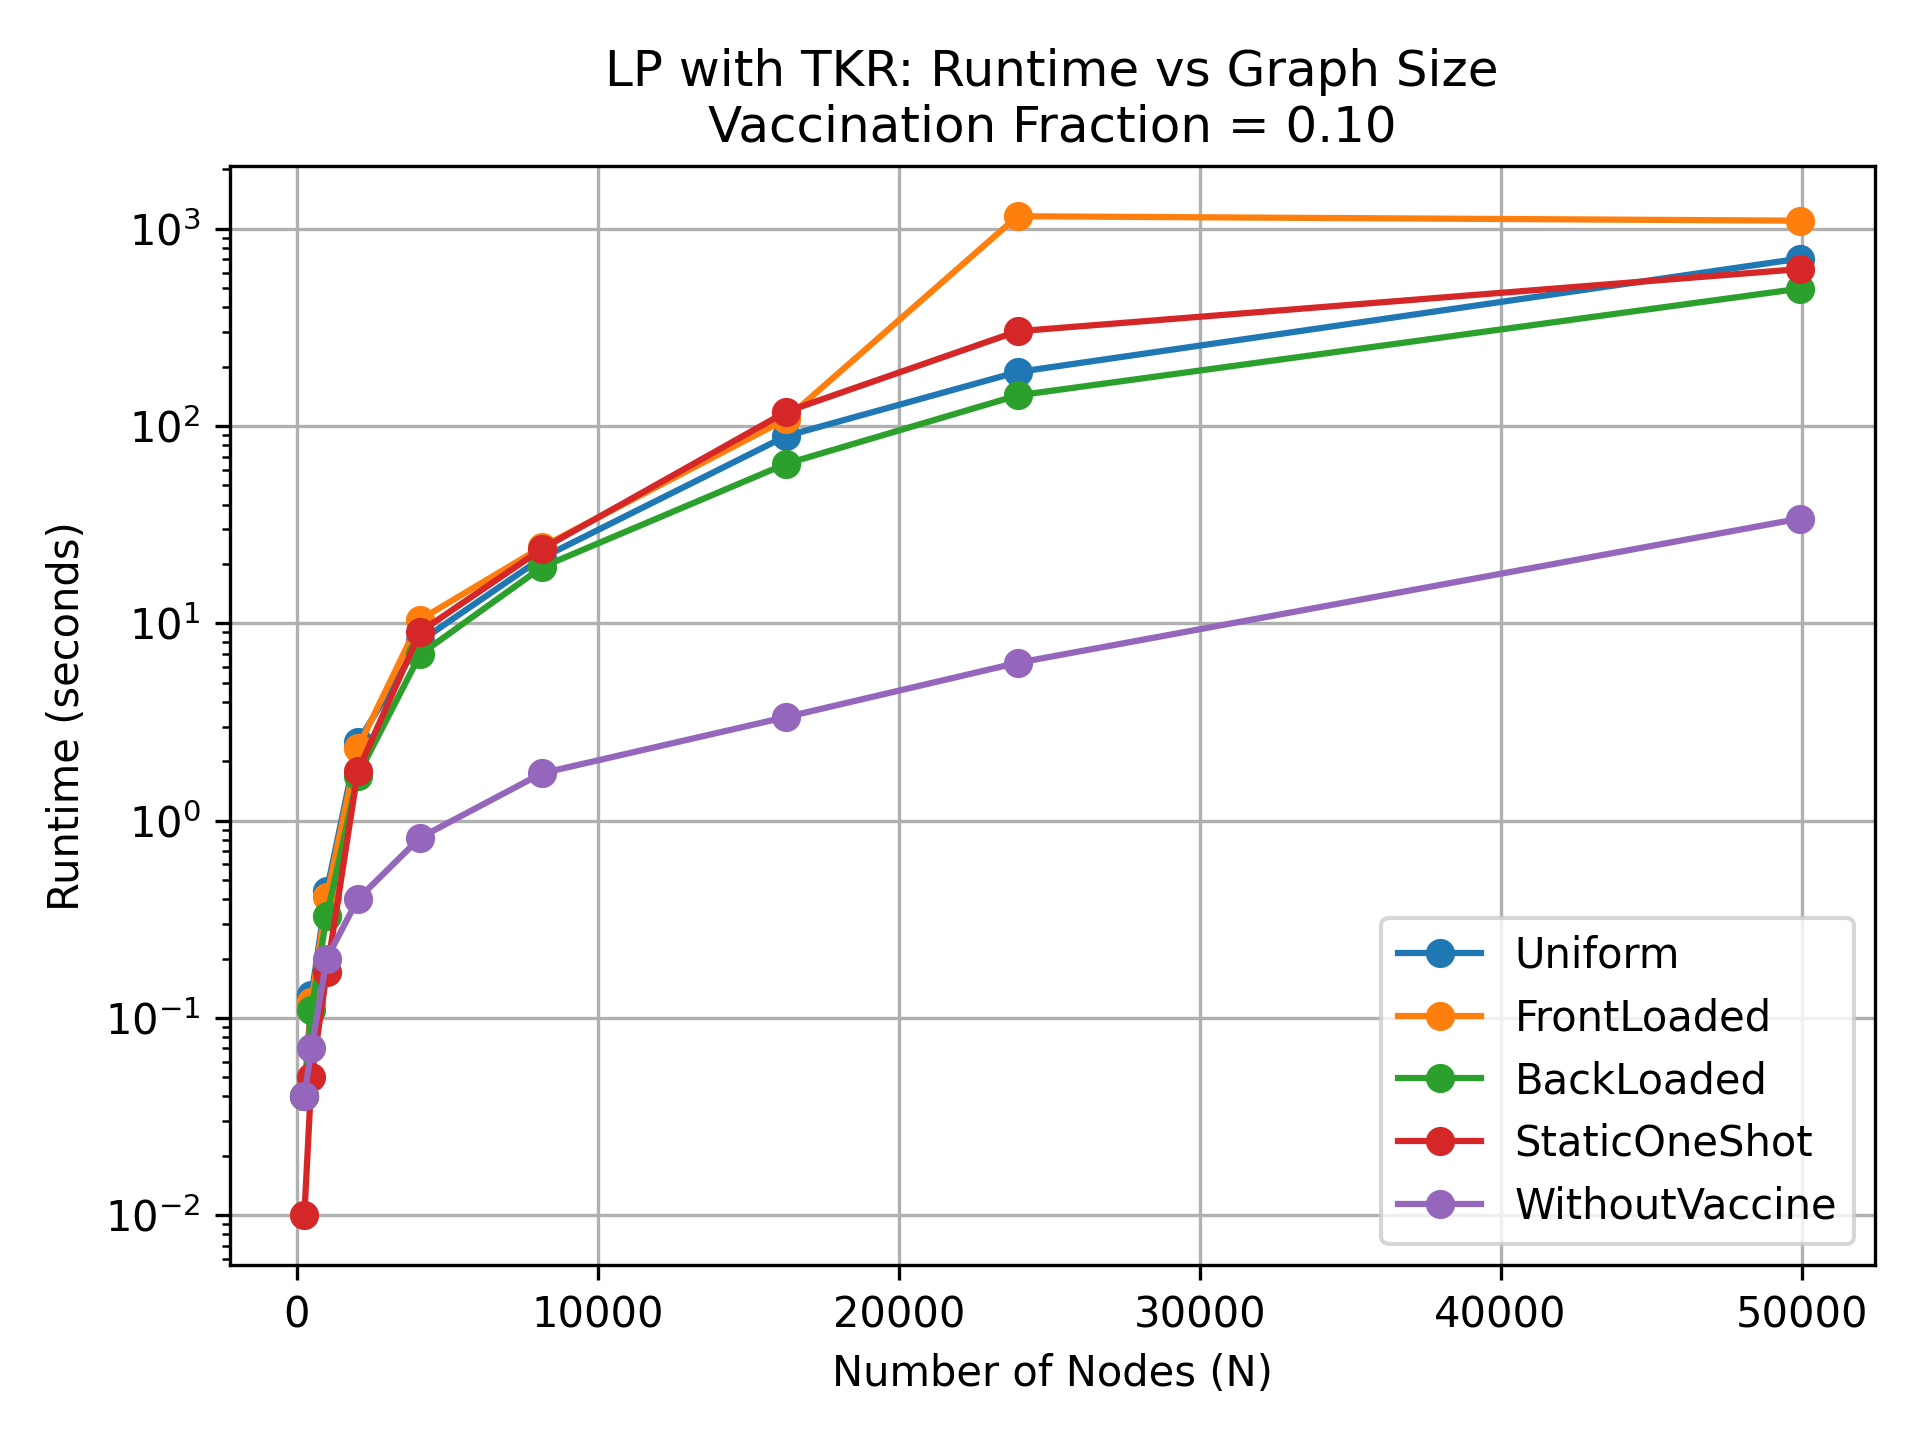

The file beside this chart, header and first rows:
NodeSize, Uniform, FrontLoaded, BackLoaded, StaticOneShot, WithoutVaccine
248, 0.04, 0.04, 0.04, 0.01, 0.04
484, 0.13, 0.12, 0.11, 0.05, 0.07
992, 0.44, 0.41, 0.33, 0.17, 0.20
2024, 2.50, 2.33, 1.69, 1.78, 0.40
4096, 8.12, 10.45, 6.96, 9.06, 0.82
8145, 21.48, 24.41, 19.28, 23.84, 1.74
16256, 89.01, 108.5, 64.41, 118.1, 3.35
23947, 187.9, 1158, 143, 302.5, 6.31
49950, 706.7, 1100, 497.7, 625.2, 33.98
